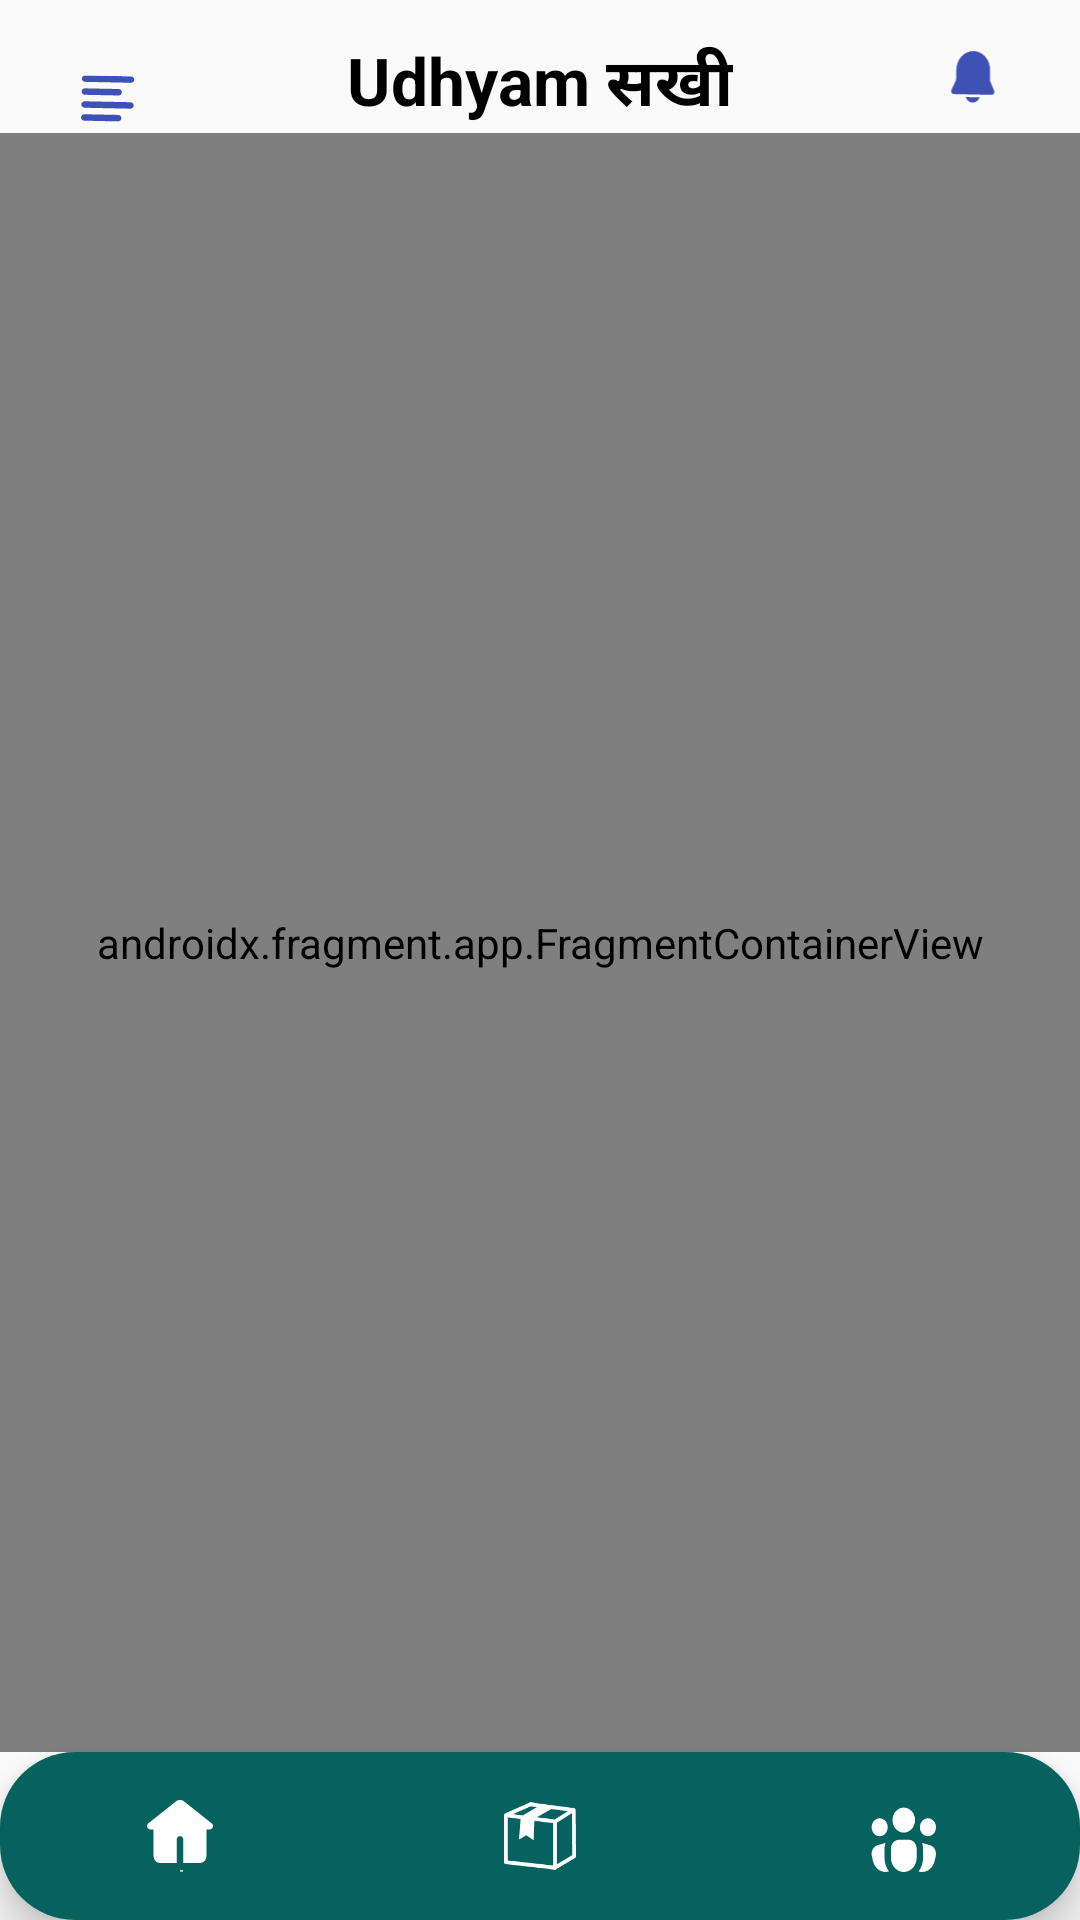

The Android layout XML behind this screen, and the referenced resources:
<!-- AndroidManifest.xml: application theme Base.Theme.Udyam -->
<!-- res/layout/activity_seller_home.xml -->
<?xml version="1.0" encoding="utf-8"?>
<androidx.drawerlayout.widget.DrawerLayout xmlns:android="http://schemas.android.com/apk/res/android"
    xmlns:app="http://schemas.android.com/apk/res-auto"
    xmlns:tools="http://schemas.android.com/tools"
    android:id="@+id/drawer_layout"
    android:layout_width="match_parent"
    android:layout_height="match_parent"
    tools:context=".Seller.SellerHomeActivity">

    
    <androidx.constraintlayout.widget.ConstraintLayout
        android:id="@+id/main"
        android:layout_width="match_parent"
        android:layout_height="match_parent"
        android:background="@color/bg_light">

        
        <ImageView
            android:id="@+id/btn_notification"
            android:layout_width="40dp"
            android:layout_height="40dp"
            android:layout_margin="16dp"
            android:contentDescription="Notifications"
            android:src="@drawable/notif_icon"
            android:clickable="true"
            android:focusable="true"
            app:tint="@color/icon_primary"
            app:layout_constraintTop_toTopOf="parent"
            app:layout_constraintEnd_toEndOf="parent" />

        
        <ImageView
            android:id="@+id/btn_side_nav"
            android:layout_width="40dp"
            android:layout_height="40dp"
            android:layout_margin="16dp"
            android:padding="8dp"
            android:contentDescription="Side Menu"
            android:src="@drawable/side_nav_icon"
            android:clickable="true"
            android:focusable="true"
            app:tint="@color/icon_primary"
            app:layout_constraintTop_toTopOf="parent"
            app:layout_constraintStart_toStartOf="parent" />

        
        <TextView
            android:id="@+id/text_title"
            android:layout_width="wrap_content"
            android:layout_height="wrap_content"
            android:layout_marginTop="12dp"
            android:text="Udhyam सखी"
            android:textStyle="bold"
            android:textSize="22sp"
            android:textColor="@color/text_primary"
            app:layout_constraintTop_toTopOf="parent"
            app:layout_constraintStart_toEndOf="@id/btn_side_nav"
            app:layout_constraintEnd_toStartOf="@id/btn_notification"
            app:layout_constraintHorizontal_bias="0.5" />

        
        <androidx.fragment.app.FragmentContainerView
            android:id="@+id/nav_host_fragment_home"
            android:name="androidx.navigation.fragment.NavHostFragment"
            android:layout_width="0dp"
            android:layout_height="0dp"
            app:defaultNavHost="true"
            app:navGraph="@navigation/nav_seller_home"
            app:layout_constraintTop_toBottomOf="@id/text_title"
            app:layout_constraintBottom_toTopOf="@id/bottomNavigationView"
            app:layout_constraintStart_toStartOf="parent"
            app:layout_constraintEnd_toEndOf="parent" />

        
        <com.google.android.material.bottomnavigation.BottomNavigationView
            android:id="@+id/bottomNavigationView"
            android:layout_width="0dp"
            android:layout_height="56dp"
            android:background="@drawable/bottom_nav"
            android:elevation="5dp"
            app:itemIconTint="@color/white"
            app:itemTextColor="@color/white"
            app:labelVisibilityMode="unlabeled"
            app:menu="@menu/bottom_nav_menu"
            app:layout_constraintBottom_toBottomOf="parent"
            app:layout_constraintStart_toStartOf="parent"
            app:layout_constraintEnd_toEndOf="parent" />

    </androidx.constraintlayout.widget.ConstraintLayout>

    
    <com.google.android.material.navigation.NavigationView
        android:id="@+id/nav_view"
        android:layout_width="wrap_content"
        android:layout_height="match_parent"
        android:layout_gravity="start"
        android:background="@color/white"
        app:menu="@menu/nav_drawer_seller" />

</androidx.drawerlayout.widget.DrawerLayout>
<!-- resources referenced by this layout -->
<resources>
  <color name="bg_light">#FAFAFA</color>
  <color name="icon_primary">#3F51B5</color>
  <color name="text_primary">#000000</color>
  <color name="white">#FFFFFF</color>
  <!-- drawable bottom_nav (drawable) -->
  <?xml version="1.0" encoding="utf-8"?>
  <shape xmlns:android="http://schemas.android.com/apk/res/android"
      android:shape="rectangle">
      <corners android:radius="25dp"/> 
  
      <solid android:color="@color/bottom_nav_background"/> 
  
  
  </shape>
  <!-- drawable notif_icon (drawable) -->
  <vector xmlns:android="http://schemas.android.com/apk/res/android"
      android:width="18dp"
      android:height="44dp"
      android:viewportWidth="18"
      android:viewportHeight="44">
    <path
        android:pathData="M9.59,1.124C7.944,1.09 6.351,1.791 5.161,3.074C3.97,4.356 3.28,6.114 3.242,7.961L3.17,11.472C3.167,11.626 3.132,11.778 3.068,11.915L1.475,15.3C1.398,15.465 1.359,15.65 1.362,15.836C1.366,16.023 1.412,16.205 1.496,16.365C1.58,16.526 1.7,16.659 1.843,16.753C1.986,16.847 2.149,16.898 2.315,16.902L16.209,17.187C16.375,17.191 16.54,17.146 16.687,17.059C16.834,16.971 16.959,16.842 17.049,16.685C17.14,16.528 17.194,16.348 17.205,16.162C17.216,15.976 17.185,15.79 17.114,15.621L15.663,12.174C15.605,12.035 15.576,11.882 15.579,11.727L15.651,8.217C15.689,6.369 15.072,4.584 13.935,3.254C12.798,1.924 11.235,1.158 9.59,1.124ZM9.201,20.03C8.651,20.019 8.118,19.816 7.676,19.451C7.234,19.085 6.905,18.574 6.733,17.988L11.75,18.091C11.555,18.67 11.205,19.167 10.748,19.514C10.292,19.861 9.751,20.041 9.201,20.03Z"
        android:fillColor="#000000"/>
  </vector>
  <style name="Base.Theme.Udyam" parent="Theme.MaterialComponents.DayNight.NoActionBar">
          
          <item name="colorPrimary">@color/primary</item>
          <item name="colorPrimaryVariant">@color/primary_variant</item>
          <item name="colorOnPrimary">@color/white</item>
  
          
          <item name="colorSecondary">@color/primary_dark</item>
          <item name="colorSecondaryVariant">@color/primary</item>
          <item name="colorOnSecondary">@color/white</item>
  
          
          <item name="android:colorBackground">@color/white</item>
          <item name="colorSurface">@color/light_gray</item>
          <item name="colorOnSurface">@color/black</item>
      </style>
  <color name="bottom_nav_background">#06625f</color>
  <color name="primary">#005d4b</color>
  <color name="primary_variant">#06625f</color>
  <color name="primary_dark">#054640</color>
  <color name="light_gray">#bbbbbb</color>
  <color name="black">#000000</color>
</resources>
